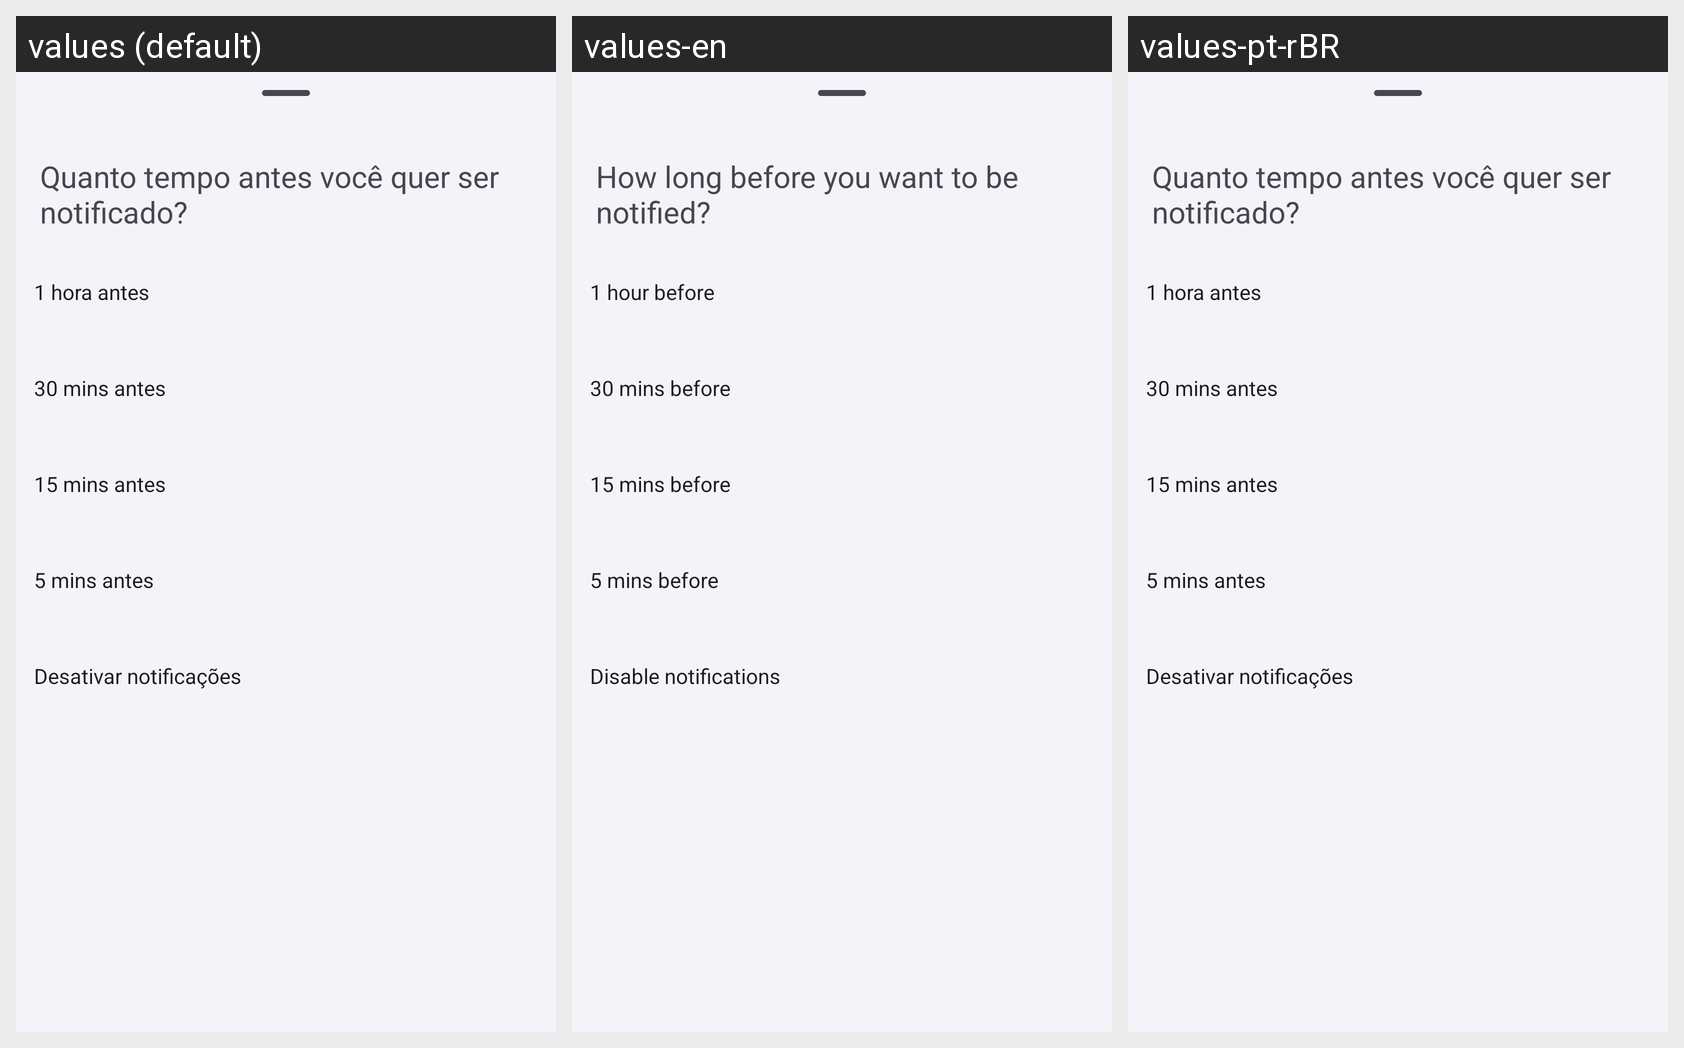

Locale-by-locale string values for the Android screen shown in this grid:
Android screen res/layout/bottom_sheet_notify.xml rendered under 3 locales, left to right: values (default), values-en, values-pt-rBR. Device: Nexus 5 (rendered at 1080×1920; each locale shown at half size, 540×960, under a caption strip naming it); theme Theme.KanBase.
Strings drawn on this screen, with the default value and each locale's value (text and hints the layout hard-codes, and strings that could not be matched under every locale, appear in the picture but are not listed):

quanto_tempo_antes_voc_quer_ser_notificado
  values: Quanto tempo antes você quer ser notificado?
  values-en: How long before you want to be notified?
  values-pt-rBR: Quanto tempo antes você quer ser notificado?

_1hr_antes
  values: 1 hora antes
  values-en: 1 hour before
  values-pt-rBR: 1 hora antes

_30min_antes
  values: 30 mins antes
  values-en: 30 mins before
  values-pt-rBR: 30 mins antes

_15min_antes
  values: 15 mins antes
  values-en: 15 mins before
  values-pt-rBR: 15 mins antes

_5min_antes
  values: 5 mins antes
  values-en: 5 mins before
  values-pt-rBR: 5 mins antes

desativar_notificacoes
  values: Desativar notificações
  values-en: Disable notifications
  values-pt-rBR: Desativar notificações
